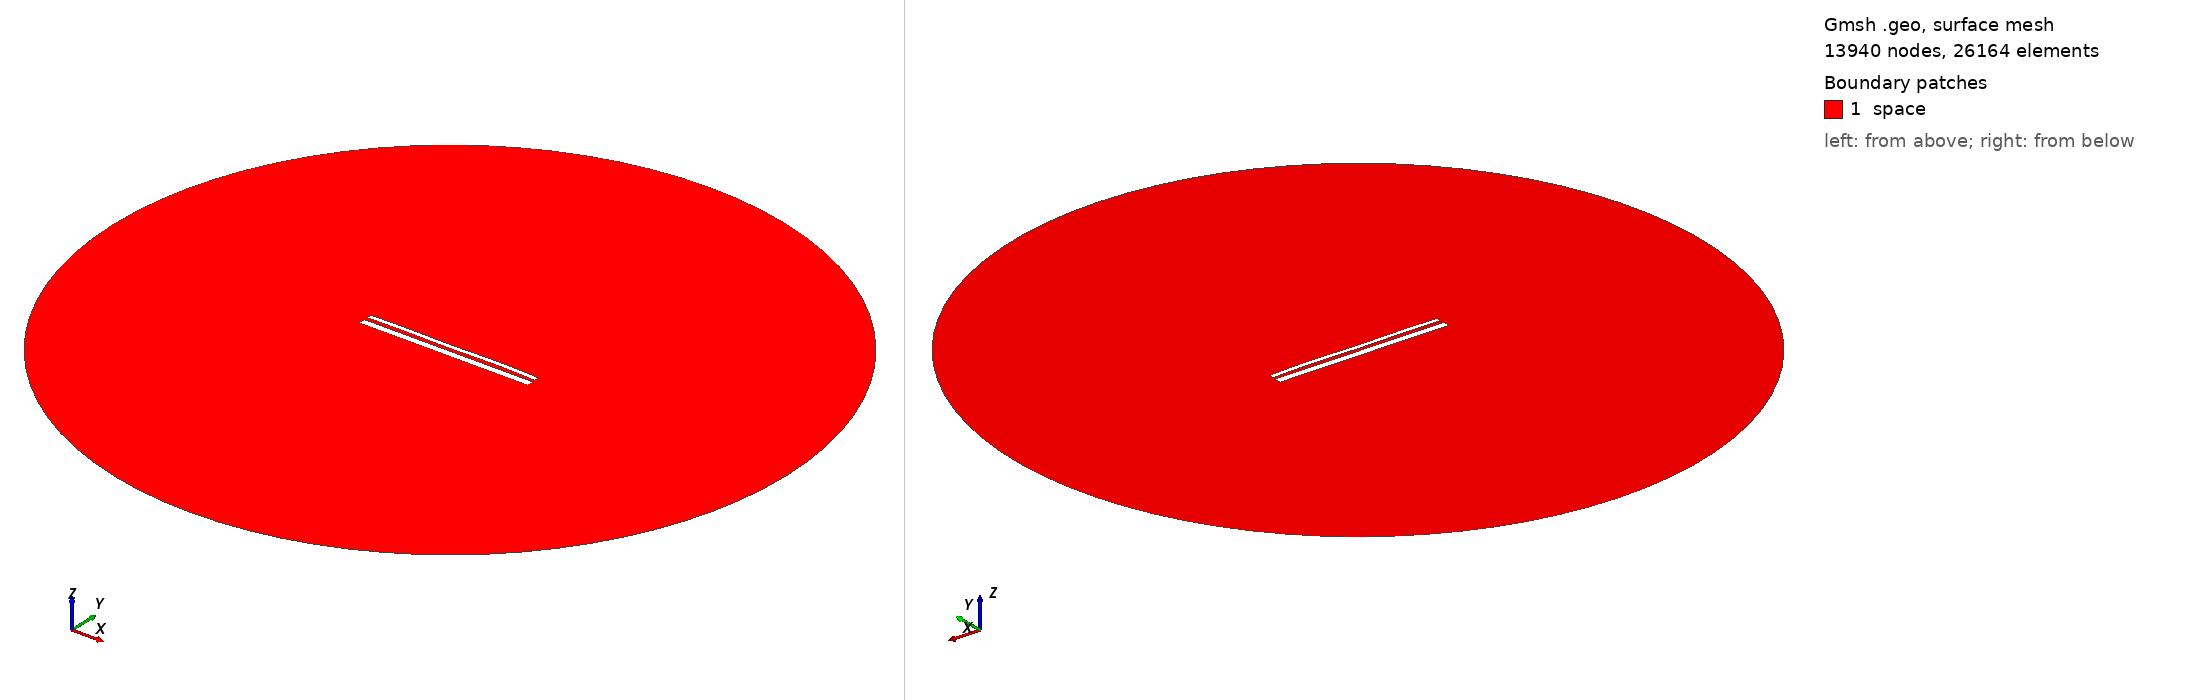

Gmsh geometry script, surface-meshed: 13940 nodes, 26164 surface elements. Boundary patches (legend numbers): 1 space. Left view from above one corner, right view from below the opposite corner. Legend entries are the model's physical surfaces. The drawing asked Gmsh for element sizes between 1% and 20% of the model's largest extent; the script's own settings can give other sizes.

=== 13460.geo (drawn) ===
//---------------------------------------
// Geometry kernel
//---------------------------------------

SetFactory("OpenCASCADE");



//---------------------------------------
// Parameters of the geometry
//---------------------------------------

// Overetch of the upper plate
overetch = 0.5;

// Distance between the plates
distance = 1.75;

// Discretization over the x axis (for the deformation)
nx = 50; 

// Length of the plate
L = 100 - overetch; 

// Number of modes
n = 4; 

// 1st mode coefficient
coeff(1) = 0.0;
beta(1) = 0.596864 * 3.1415926535 / L;

// 2nd mode coefficient
coeff(2) = 0.07499999999999998;
beta(2) = 1.49418 * 3.1415926535 / L;

// 3rd mode coefficient
coeff(3) = -0.075;
beta(3) = 2.50025 * 3.1415926535 / L;

// 4th mode coefficient
coeff(4) = 0.15;
beta(4) = 3.49999 * 3.1415926535 / L;



//---------------------------------------
// Upper plate (deformed rectangle)
//---------------------------------------

// Coordiantes of the upper plate
xmin = -50;
xmax = 50 - overetch;

// Height of the upper plate
yheight = 4 - 2 * overetch;

// Indexes of the points
UpperID[] = {};
LowerID[] = {};
LeftID[] = {};
RightID[] = {};

// Point index
p = 1;

// Horizontal edges
For i In {1:nx}
    x = xmin + (i-1)*(xmax - xmin)/(nx-1);

    y_bottom = distance / 2 + overetch;
    For j In {1:n}
        C = (Cosh(beta(j)*L) + Cos(beta(j)*L)) / (Sinh(beta(j)*L) + Sin(beta(j)*L));
        y_bottom  = y_bottom + coeff(j) * (Cosh(beta(j)*(x+50)) - Cos(beta(j)*(x+50)) - C * (Sinh(beta(j)*(x+50)) - Sin(beta(j)*(x+50))));
    EndFor

    y_top = y_bottom + yheight;

    Point(p) = {x, y_top, 0, 1.0};
    UpperID[i] = p;
    p = p + 1;

    Point(p) = {x, y_bottom, 0, 1.0};
    LowerID[i] = p;
    p = p + 1;
EndFor

// Create point lists
UpperPts[] = {}; LowerPts[] = {};
For i In {1:nx}
  UpperPts[] += {UpperID[i]};
  LowerPts[] += {LowerID[i]};
EndFor

// Build splines
Spline(1) = {UpperPts[]};
Spline(2) = {LowerPts[]};
Line(3) = {LowerPts[nx-1], UpperPts[nx-1]};
Line(4) = {LowerPts[0], UpperPts[0]};

// Build the plane surface
Curve Loop(1) = {2, 3, -1, -4};
Plane Surface(1) = {1};



//---------------------------------------
// Lower plate (rectangle)
//---------------------------------------

// Vertices
Point(1001) = {-50, -1, 0, 1.0};
Point(1002) = { 50, -1, 0, 1.0};
Point(1003) = { 50,  -5, 0, 1.0};
Point(1004) = {-50,  -5, 0, 1.0};

// Edges
Line(5) = {1001, 1002};
Line(6) = {1002, 1003};
Line(7) = {1003, 1004};
Line(8) = {1004, 1001};

// Plane surface
Line Loop(2) = {5, 6, 7, 8};
Plane Surface(2) = {2}; 



//---------------------------------------
// Outer (fictious) boundary
//---------------------------------------

// Points
Point(1005) = {0, 0, 0};       // Center
Point(1006) = {200, 0, 0};     // Start point
Point(1007) = {0, 200, 0};     // 90 degrees
Point(1008) = {-200, 0, 0};    // 180 degrees
Point(1009) = {0, -200, 0};    // 270 degrees

// Circle arcs (each needs start, center, end)
Circle(9) = {1006, 1005, 1007};
Circle(10) = {1007, 1005, 1008};
Circle(11) = {1008, 1005, 1009};
Circle(12) = {1009, 1005, 1006};

// Plane surface for the entire domain
Curve Loop(3) = {9, 10, 11, 12};
Surface(3) = {3};

// Subtract the plates from the whole domain to obtain the actual domain where we want to solve the equations
BooleanDifference{ Surface{3}; Delete; }{ Surface{1}; Surface{2}; Delete; }




//---------------------------------------
// Transfinite Lines/Curves
//---------------------------------------

// Set the number of points on the boundaries
r = 7;

// Plates
Transfinite Curve {1, 2} = 50*r Using Progression 1;
Transfinite Curve {3, 4} = 2*r Using Progression 1;
Transfinite Line {5, 7} = 50*r Using Progression 1;
Transfinite Line {6, 8} = 2*r Using Progression 1;

// Outer boundary
Transfinite Line {9, 10, 11, 12} = 20 Using Progression 1;



//---------------------------------------
// Physical groups
//---------------------------------------                

// Physical curves (boundaries)
Physical Line("force_segment", 10) = {2};
Physical Line("upper_plate", 11) = {1, 3, 4};
Physical Line("lower_plate", 12) = {5, 6, 7, 8};
Physical Line("boundary", 20) = {9, 10, 11, 12};

// Physical Surfaces
Physical Surface("space", 30) = {3};



//---------------------------------------
// 6. Generate the Mesh
//---------------------------------------

// 2D mesh generation
Mesh 2;
